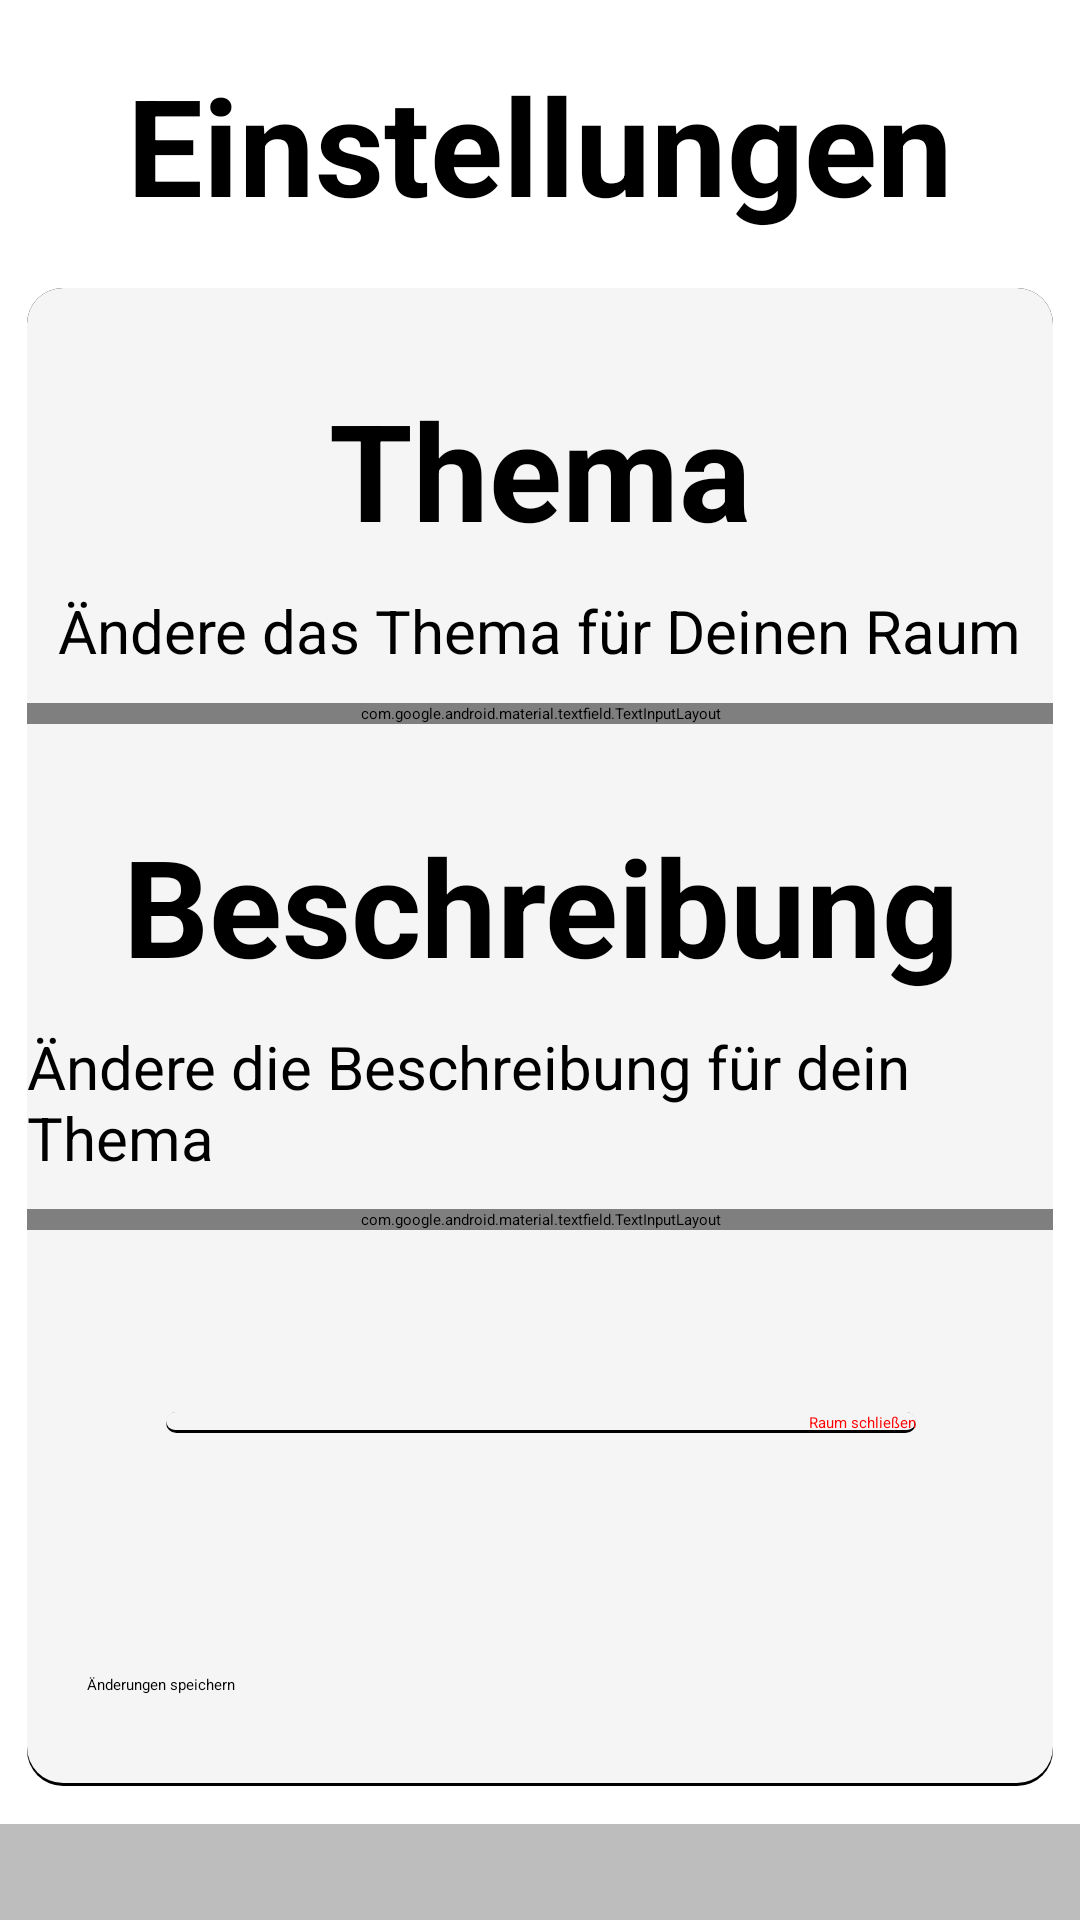

Here is an Android app screen rendered from its layout file. Give the layout XML and the strings, colors and styles it references.
<!-- AndroidManifest.xml: application theme Theme.Brainstorm -->
<!-- res/layout/activity_room_settings.xml -->
<?xml version="1.0" encoding="utf-8"?>
<androidx.constraintlayout.widget.ConstraintLayout xmlns:android="http://schemas.android.com/apk/res/android"
    xmlns:app="http://schemas.android.com/apk/res-auto"
    xmlns:tools="http://schemas.android.com/tools"
    android:layout_width="match_parent"
    android:layout_height="match_parent"
    tools:context=".CreateRoomActivity">
<androidx.constraintlayout.widget.ConstraintLayout
    android:id="@+id/roomSettingsLayout"
    android:layout_width="match_parent"
    android:layout_height="match_parent">
    <androidx.constraintlayout.widget.Guideline
        android:id="@+id/guidelineVerticalLeft"
        android:layout_width="0dp"
        android:layout_height="match_parent"
        android:orientation="vertical"
        app:layout_constraintGuide_percent="0.025" />

    <androidx.constraintlayout.widget.Guideline
        android:id="@+id/guidelineVerticalRight"
        android:layout_width="0dp"
        android:layout_height="match_parent"
        android:orientation="vertical"
        app:layout_constraintGuide_percent="0.975" />


    <androidx.constraintlayout.widget.Guideline
        android:id="@+id/guidelineHorizontalFooterBottom"
        android:layout_width="0dp"
        android:layout_height="match_parent"
        android:orientation="horizontal"
        app:layout_constraintGuide_percent="0.95" />

    <androidx.constraintlayout.widget.Guideline
        android:id="@+id/guidelineHorizontalViewTop"
        android:layout_width="0dp"
        android:layout_height="match_parent"
        android:orientation="horizontal"
        app:layout_constraintGuide_percent="0.15" />

    <androidx.constraintlayout.widget.Guideline
        android:id="@+id/guidelineHorizontalViewBottom"
        android:layout_width="0dp"
        android:layout_height="match_parent"
        android:orientation="horizontal"
        app:layout_constraintGuide_percent="0.93" />


    <TextView
        android:id="@+id/headline"
        style="@style/textViewHeaderStyle"
        android:layout_width="wrap_content"
        android:layout_height="wrap_content"
        android:text="Einstellungen"
        app:layout_constraintLeft_toLeftOf="@id/guidelineVerticalLeft"
        app:layout_constraintRight_toRightOf="@id/guidelineVerticalRight"
        app:layout_constraintTop_toTopOf="parent"
        app:layout_constraintBottom_toTopOf="@id/guidelineHorizontalViewTop"/>


    <androidx.constraintlayout.widget.ConstraintLayout
        android:layout_width="0dp"
        android:layout_height="0dp"
        android:background="@drawable/layout_buttonbackground"
        app:layout_constraintBottom_toBottomOf="@id/guidelineHorizontalViewBottom"
        app:layout_constraintLeft_toLeftOf="@id/guidelineVerticalLeft"
        app:layout_constraintRight_toRightOf="@id/guidelineVerticalRight"
        app:layout_constraintTop_toBottomOf="@+id/guidelineHorizontalViewTop" >

                <androidx.constraintlayout.widget.ConstraintLayout
                    android:layout_width="match_parent"
                    android:layout_height="match_parent">

                    <TextView
                        android:id="@+id/topicHeader"
                        android:layout_width="wrap_content"
                        android:layout_height="wrap_content"
                        android:text="Thema"
                        style="@style/textViewHeaderStyle"
                        app:layout_constraintTop_toTopOf="parent"
                        app:layout_constraintLeft_toLeftOf="parent"
                        app:layout_constraintRight_toRightOf="parent"
                        app:layout_constraintBottom_toTopOf="@id/topicDescription"
                        android:layout_marginTop="20dp"/>

                    <TextView
                        android:id="@+id/topicDescription"
                        android:layout_width="wrap_content"
                        android:layout_height="wrap_content"
                        android:text="Ändere das Thema für Deinen Raum"
                        style="@style/textViewDescription"
                        app:layout_constraintTop_toBottomOf="@id/topicHeader"
                        app:layout_constraintLeft_toLeftOf="parent"
                        app:layout_constraintRight_toRightOf="parent"
                        app:layout_constraintBottom_toTopOf="@id/topicInputFieldBackground"/>

                    <com.google.android.material.textfield.TextInputLayout
                        android:id="@+id/topicInputFieldBackground"
                        android:layout_width="match_parent"
                        android:layout_height="wrap_content"
                        app:layout_constraintTop_toBottomOf="@id/topicDescription"
                        app:layout_constraintBottom_toTopOf="@id/descriptionHeader">
                        <com.google.android.material.textfield.TextInputEditText
                            android:layout_width="match_parent"
                            android:layout_height="wrap_content"
                            android:id="@+id/newTopicInputField"
                            android:hint="Thema" />
                    </com.google.android.material.textfield.TextInputLayout>

                    <TextView
                        android:id="@+id/descriptionHeader"
                        android:layout_width="wrap_content"
                        android:layout_height="wrap_content"
                        android:text="Beschreibung"
                        style="@style/textViewHeaderStyle"
                        android:layout_marginTop="20dp"
                        app:layout_constraintTop_toBottomOf="@id/topicInputFieldBackground"
                        app:layout_constraintLeft_toLeftOf="parent"
                        app:layout_constraintRight_toRightOf="parent"
                        app:layout_constraintBottom_toTopOf="@id/descriptionDescription"/>

                    <TextView
                        android:id="@+id/descriptionDescription"
                        android:layout_width="wrap_content"
                        android:layout_height="wrap_content"
                        android:text="Ändere die Beschreibung für dein Thema"
                        style="@style/textViewDescription"
                        app:layout_constraintTop_toBottomOf="@id/descriptionHeader"
                        app:layout_constraintRight_toRightOf="parent"
                        app:layout_constraintLeft_toLeftOf="parent"
                        app:layout_constraintBottom_toTopOf="@id/descriptionInputFieldBackground"/>

                    <com.google.android.material.textfield.TextInputLayout
                        android:id="@+id/descriptionInputFieldBackground"
                        android:layout_width="match_parent"
                        android:layout_height="wrap_content"
                        app:layout_constraintTop_toBottomOf="@id/descriptionDescription"
                        app:layout_constraintBottom_toTopOf="@id/closeRoomBtn">
                        <com.google.android.material.textfield.TextInputEditText
                            android:layout_width="match_parent"
                            android:layout_height="wrap_content"
                            android:id="@+id/newDescriptionInputField"
                            android:hint="Beschreibung"/>
                    </com.google.android.material.textfield.TextInputLayout>

                    <Button
                        android:id="@+id/closeRoomBtn"
                        style="@style/closeRoomBtnStyle"
                        android:layout_width="250dp"
                        android:layout_height="wrap_content"
                        android:layout_margin="50dp"
                        android:drawableLeft="@drawable/ic_baseline_delete_24"
                        android:text="@string/closeRoomLabel"
                        android:textAlignment="textEnd"
                        app:layout_constraintBottom_toTopOf="@id/submitChangesBtn"
                        app:layout_constraintEnd_toEndOf="parent"
                        app:layout_constraintHorizontal_bias="0.496"
                        app:layout_constraintStart_toStartOf="parent"
                        app:layout_constraintTop_toBottomOf="@id/descriptionInputFieldBackground" />

                    <Button
                        android:id="@+id/submitChangesBtn"
                        android:layout_width="0dp"
                        android:layout_height="wrap_content"
                        android:layout_margin="20dp"
                        android:text="@string/submitChangesLabel"
                        app:layout_constraintBottom_toBottomOf="parent"
                        app:layout_constraintEnd_toEndOf="parent"
                        app:layout_constraintStart_toStartOf="parent"
                        app:layout_constraintTop_toBottomOf="@id/closeRoomBtn" />
                </androidx.constraintlayout.widget.ConstraintLayout>

    </androidx.constraintlayout.widget.ConstraintLayout>

    <androidx.constraintlayout.widget.ConstraintLayout
        android:layout_width="0dp"
        android:layout_height="0dp"
        android:background="@drawable/layout_footerbackground"
        app:layout_constraintBottom_toBottomOf="parent"
        app:layout_constraintLeft_toLeftOf="parent"
        app:layout_constraintRight_toRightOf="parent"
        app:layout_constraintTop_toBottomOf="@+id/guidelineHorizontalFooterBottom"/>
</androidx.constraintlayout.widget.ConstraintLayout>
</androidx.constraintlayout.widget.ConstraintLayout>
<!-- resources referenced by this layout -->
<resources>
  <!-- drawable layout_buttonbackground (drawable) -->
  <?xml version="1.0" encoding="utf-8"?>
  <layer-list xmlns:android="http://schemas.android.com/apk/res/android">
  
      <item>
          <shape android:shape="rectangle" >
              <solid android:color="@color/black"/>
              <corners android:radius="12dp" />
          </shape>
      </item>
      <item android:bottom="3px">
          <shape android:shape="rectangle">
              <solid android:color="@color/buttonBackgroundGrey"/>
              <corners android:radius="12dp" />
          </shape>
      </item>
  </layer-list>
  <!-- drawable layout_footerbackground (drawable) -->
  <?xml version="1.0" encoding="utf-8"?>
  <shape xmlns:android="http://schemas.android.com/apk/res/android">
      <solid android:color="@color/footerBackgroundGrey"/>
  </shape>
  <string name="closeRoomLabel">Raum schließen</string>
  <string name="submitChangesLabel">Änderungen speichern</string>
  <style name="closeRoomBtnStyle">
      <item name="android:textColor">@color/red</item>
      <item name="drawableTint">@color/red</item>
      <item name="android:background">@drawable/layout_buttonbackground</item>
      <item name="backgroundTint">@color/buttonBackgroundGrey</item>
      </style>
  <style name="textViewDescription" parent="Widget.AppCompat.TextView">
          <item name="android:textSize">20sp</item>
      </style>
  <style name="textViewHeaderStyle" parent="Widget.AppCompat.TextView">
          <item name="android:textStyle">bold</item>
          <item name="android:textSize">45sp</item>
          <item name="android:textAlignment">center</item>
          <item name="android:textColor">@color/black</item>
      </style>
  <style name="Theme.Brainstorm" parent="Theme.MaterialComponents.DayNight.DarkActionBar">
          
          <item name="colorPrimary">@color/lightGreen</item>
          <item name="colorPrimaryVariant">@color/darkGreen</item>
          <item name="colorOnPrimary">@color/darkGrey</item>
  
  
          
          <item name="android:statusBarColor" tools:targetApi="l">?attr/colorPrimaryVariant</item>
          
      </style>
  <color name="black">#FF000000</color>
  <color name="buttonBackgroundGrey">#f5f5f5</color>
  <color name="footerBackgroundGrey">#bdbdbd</color>
  <color name="red">#FF0000</color>
  <color name="lightGreen">#a5d6a7</color>
  <color name="darkGreen">#769977</color>
  <color name="darkGrey">#424242</color>
</resources>
